Run: headless pygame with SDL's dummy video driver; simulated clock (each Clock.tick advances the game by its frame time, no real sleeping); random seed 0; keys injected as events and as key.get_pressed() state; mouse plan: one left click at the window centre at the start of phase 2, then a move to the lower-right quarter at the start of phase 3.
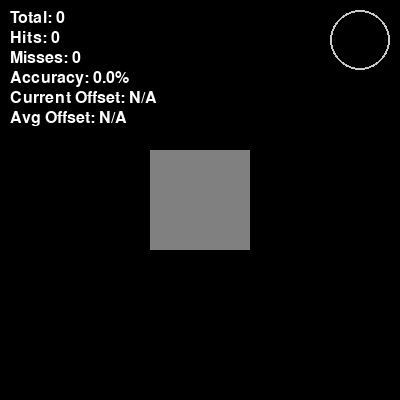
Frame 1 of 4 · flips 1–60 · no input
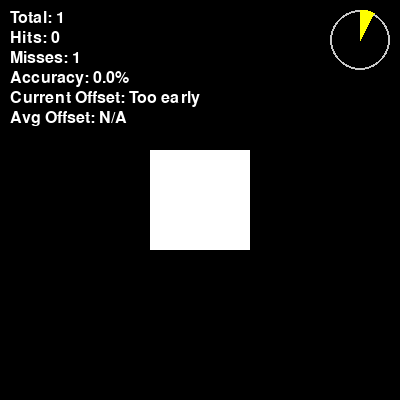
Frame 2 of 4 · flips 61–180 · clicked the window centre · tapped SPACE, RETURN · held RIGHT (→), D
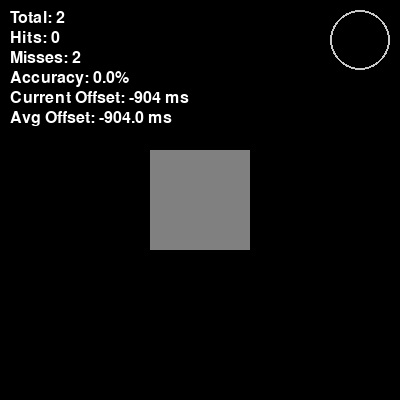
Frame 3 of 4 · flips 181–300 · moved the mouse to the lower-right quarter · held DOWN (↓), S
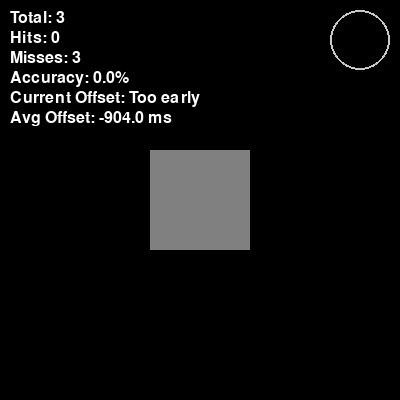
Frame 4 of 4 · flips 301–420 · held LEFT (←), A, UP (↑), W

The pygame program that drew these frames:

import pygame
import sys
import random
import math

# Initialize pygame
pygame.init()

# Screen settings
WIDTH, HEIGHT = 400, 400
screen = pygame.display.set_mode((WIDTH, HEIGHT))
pygame.display.set_caption("Timing Trainer")
clock = pygame.time.Clock()

# Initialize font for statistics display
font = pygame.font.SysFont(None, 24)

# Define colors
BLACK = (0, 0, 0)
GREY = (128, 128, 128)      # Neutral state (cannot click)
WHITE = (255, 255, 255)     # Active state (click allowed)
GREEN = (0, 255, 0)         # Correct timing flash
RED = (255, 0, 0)           # Error flash (clicking too fast/slow)
YELLOW = (255, 255, 0)      # Pie timer fill color
OUTLINE_COLOR = (200, 200, 200)  # Color for pie timer outline

# Define the box (centered)
box_width, box_height = 100, 100
box_x = (WIDTH - box_width) // 2
box_y = (HEIGHT - box_height) // 2
box_rect = pygame.Rect(box_x, box_y, box_width, box_height)

# Timing settings (all times in milliseconds)
TARGET_TIME = 1000         # Target time (1 second)
FEEDBACK_DURATION = 20     # Duration of the feedback flash (green or red)
NEUTRAL_DELAY_MIN = 1000   # Minimum delay before the active (white) state begins
NEUTRAL_DELAY_MAX = 3000   # Maximum delay before the active (white) state begins

# Statistics counters
total_attempts = 0
correct_attempts = 0
last_offset = None  # Stores the offset (in ms) from the target for the most recent active attempt
offset_sum = 0      # Sum of offsets (only for active state clicks)
offset_count = 0    # Number of active state attempts (with numeric offset) used for averaging

# Define states:
# "neutral"         : Grey state – clicks (except RMB) are disallowed.
# "active"          : White state – timer running, click to test your timing.
# "feedback_green"  : Green flash for correct timing.
# "feedback_red"    : Red flash for incorrect timing.
state = "neutral"
next_state_time = pygame.time.get_ticks() + random.randint(NEUTRAL_DELAY_MIN, NEUTRAL_DELAY_MAX)
active_start_time = None
feedback_start_time = None

# Pie timer settings
PIE_RADIUS = 30
PIE_MARGIN = 10
pie_center = (WIDTH - PIE_MARGIN - PIE_RADIUS, PIE_MARGIN + PIE_RADIUS)

def draw_pie(surface, center, radius, start_angle, end_angle, color, segments=30):
    """
    Draw a filled pie slice on the surface.
    
    Parameters:
      surface    : pygame.Surface on which to draw.
      center     : (x, y) tuple for the circle center.
      radius     : Radius of the circle.
      start_angle: Starting angle in radians.
      end_angle  : Ending angle in radians.
      color      : Color of the pie slice.
      segments   : Number of segments to approximate the arc.
    """
    points = [center]
    for i in range(segments + 1):
        angle = start_angle + (end_angle - start_angle) * i / segments
        x = center[0] + radius * math.cos(angle)
        y = center[1] + radius * math.sin(angle)
        points.append((x, y))
    pygame.draw.polygon(surface, color, points)

running = True
while running:
    current_time = pygame.time.get_ticks()

    # Manage state transitions
    if state == "neutral":
        if current_time >= next_state_time:
            state = "active"
            active_start_time = current_time
    elif state in ("feedback_green", "feedback_red"):
        # After the short feedback flash, reset to neutral with a new delay
        if current_time - feedback_start_time >= FEEDBACK_DURATION:
            state = "neutral"
            next_state_time = current_time + random.randint(NEUTRAL_DELAY_MIN, NEUTRAL_DELAY_MAX)

    for event in pygame.event.get():
        if event.type == pygame.QUIT:
            running = False

        # Handle right mouse click (m2/RMB): Force the active (white) state immediately.
        elif event.type == pygame.MOUSEBUTTONDOWN and event.button == 3:
            state = "active"
            active_start_time = current_time

        # Handle left mouse button (and middle) clicks normally.
        elif event.type == pygame.MOUSEBUTTONDOWN:
            # Only process if not a right-click (handled above)
            if state == "active":
                reaction_time = current_time - active_start_time
                total_attempts += 1  # Count an attempt

                # Calculate the current offset relative to TARGET_TIME (1000 ms)
                current_offset = reaction_time - TARGET_TIME
                last_offset = current_offset
                offset_sum += current_offset
                offset_count += 1

                # Only a click between 1000 and 1050 ms gets a green flash.
                if 1000 <= reaction_time <= 1050:
                    state = "feedback_green"
                    correct_attempts += 1
                else:
                    state = "feedback_red"
                feedback_start_time = current_time

            elif state == "neutral":
                # Clicking in the neutral state (with left/middle button) counts as an error.
                total_attempts += 1
                last_offset = "Too early"
                state = "feedback_red"
                feedback_start_time = current_time

        elif event.type == pygame.KEYDOWN:
            if state == "active":
                reaction_time = current_time - active_start_time
                total_attempts += 1
                current_offset = reaction_time - TARGET_TIME
                last_offset = current_offset
                offset_sum += current_offset
                offset_count += 1
                if 1000 <= reaction_time <= 1050:
                    state = "feedback_green"
                    correct_attempts += 1
                else:
                    state = "feedback_red"
                feedback_start_time = current_time
            elif state == "neutral":
                total_attempts += 1
                last_offset = "Too early"
                state = "feedback_red"
                feedback_start_time = current_time

    # Set box color based on state
    if state == "neutral":
        box_color = GREY
    elif state == "active":
        box_color = WHITE
    elif state == "feedback_green":
        box_color = GREEN
    elif state == "feedback_red":
        box_color = RED

    # Draw background and box
    screen.fill(BLACK)
    pygame.draw.rect(screen, box_color, box_rect)

    # Draw the pie timer outline (always visible)
    pygame.draw.circle(screen, OUTLINE_COLOR, pie_center, PIE_RADIUS, 2)

    # When active, fill the pie timer based on progress
    if state == "active":
        elapsed = current_time - active_start_time
        progress = min(elapsed / TARGET_TIME, 1.0)
        start_angle = -math.pi / 2  # Start from the top
        end_angle = start_angle + progress * 2 * math.pi
        draw_pie(screen, pie_center, PIE_RADIUS, start_angle, end_angle, YELLOW)

    # Compute hit/miss statistics
    misses = total_attempts - correct_attempts
    accuracy = (correct_attempts / total_attempts * 100) if total_attempts > 0 else 0

    # Compute average offset if available
    if offset_count > 0:
        avg_offset = offset_sum / offset_count
    else:
        avg_offset = None

    # Prepare statistics text
    stats_text = [
        f"Total: {total_attempts}",
        f"Hits: {correct_attempts}",
        f"Misses: {misses}",
        f"Accuracy: {accuracy:.1f}%",
    ]
    if last_offset is None:
        stats_text.append("Current Offset: N/A")
    elif isinstance(last_offset, int):
        stats_text.append(f"Current Offset: {last_offset:+d} ms")
    else:
        stats_text.append(f"Current Offset: {last_offset}")

    if avg_offset is None:
        stats_text.append("Avg Offset: N/A")
    else:
        stats_text.append(f"Avg Offset: {avg_offset:+.1f} ms")

    # Draw stats on the left side
    for idx, line in enumerate(stats_text):
        text_surface = font.render(line, True, WHITE)
        screen.blit(text_surface, (10, 10 + idx * 20))

    pygame.display.flip()
    clock.tick(60)

pygame.quit()
sys.exit()
